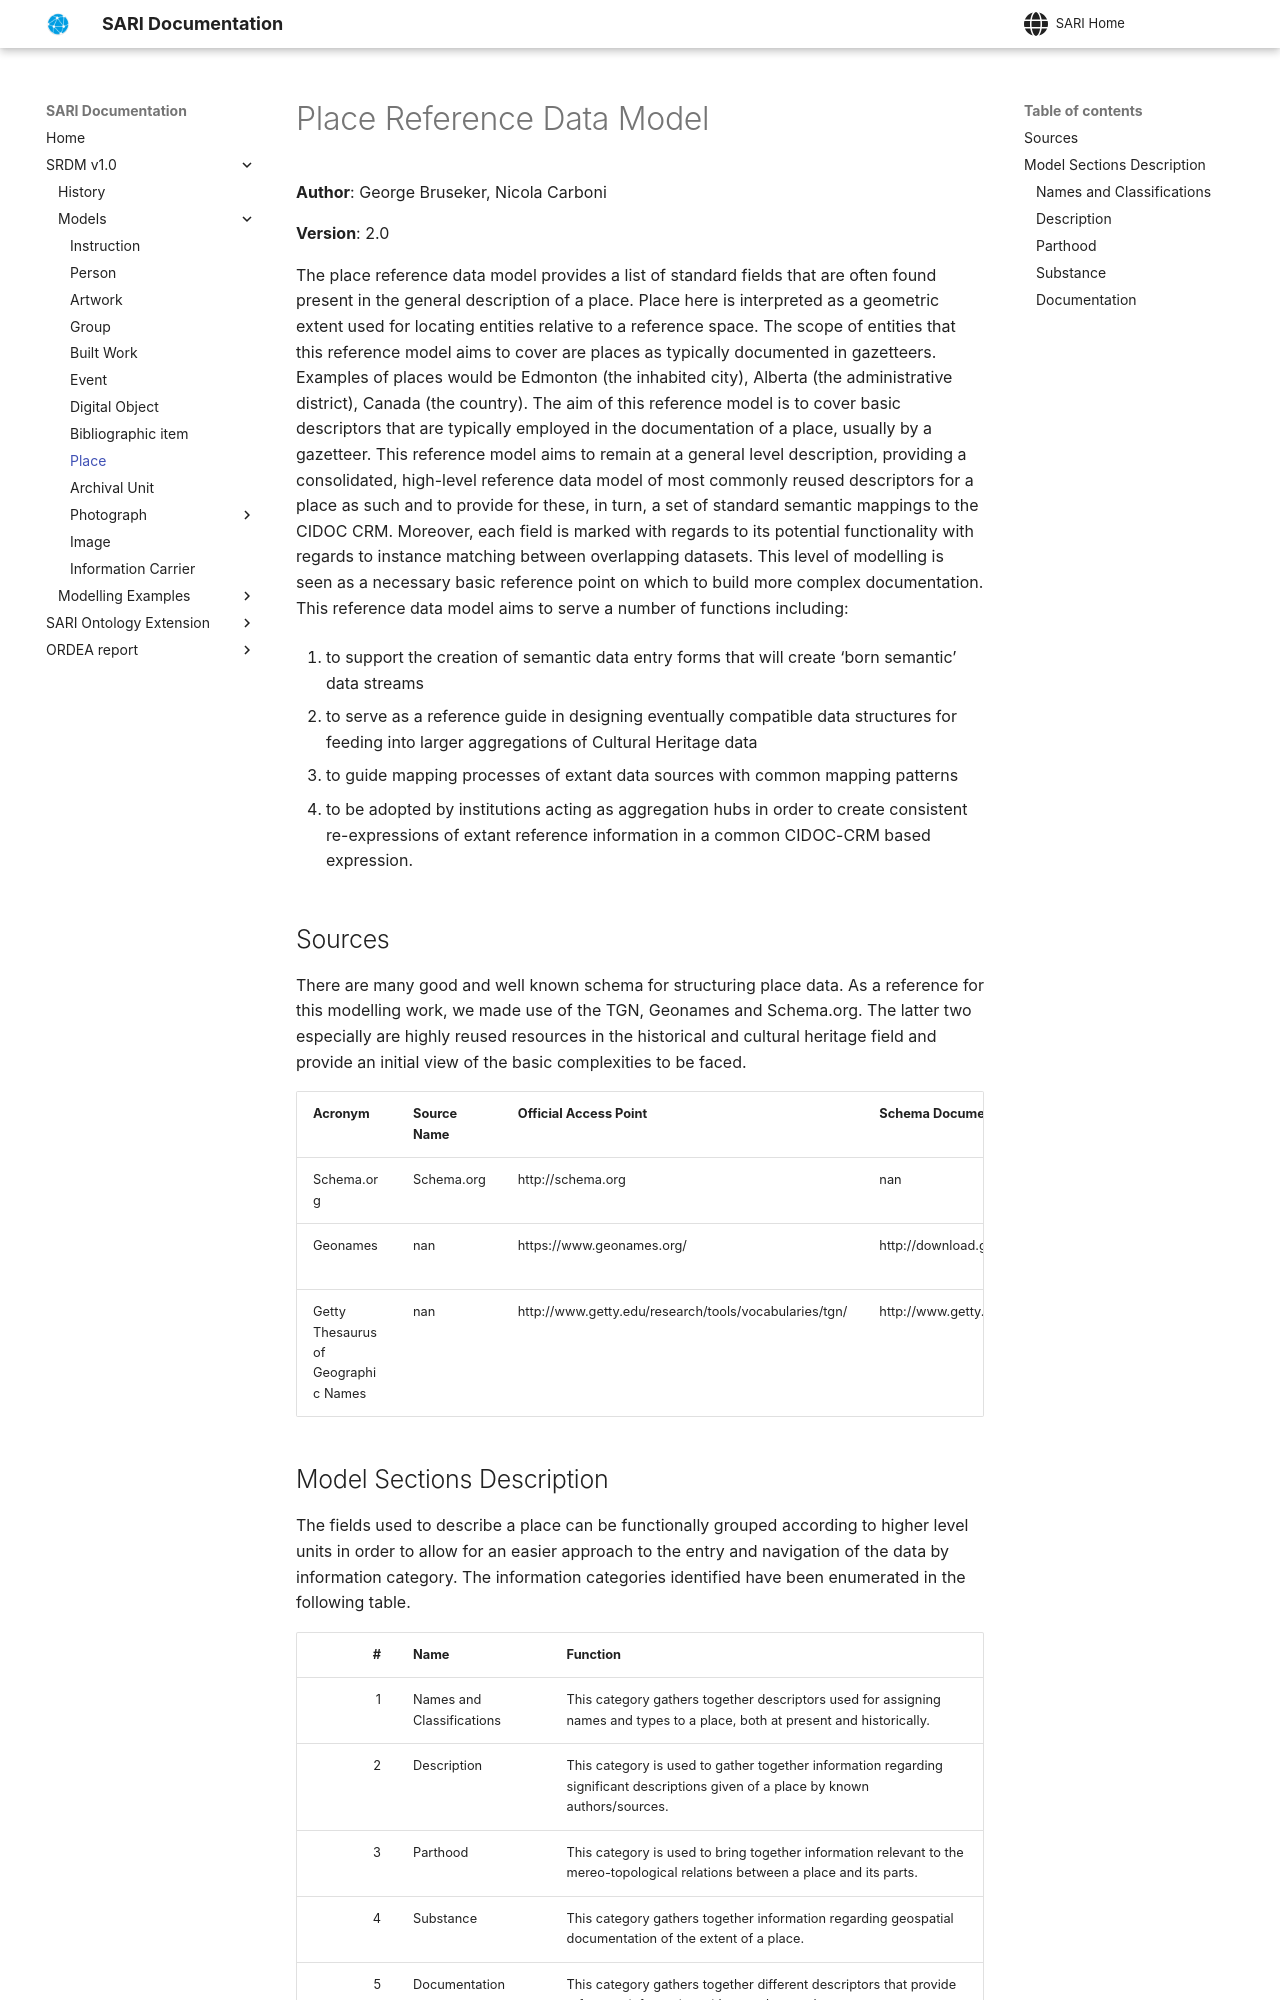

repository: swiss-art-research-net/docs · page: et/place/index.html · generator: mkdocs

# Place Reference Data Model

**Author**: George Bruseker, Nicola Carboni

**Version**: 2.0

The place reference data model provides a list of standard fields that are often found present in the general description of a place. Place here is interpreted as a geometric extent used for locating entities relative to a reference space. The scope of entities that this reference model aims to cover are places as typically documented in gazetteers. Examples of places would be Edmonton (the inhabited city), Alberta (the administrative district), Canada (the country). The aim of this reference model is to cover basic descriptors that are typically employed in the documentation of a place, usually by a gazetteer. This reference model aims to remain at a general level description, providing a consolidated, high-level reference data model of most commonly reused descriptors for a place as such and to provide for these, in turn, a set of standard semantic mappings to the CIDOC CRM. Moreover, each field is marked with regards to its potential functionality with regards to instance matching between overlapping datasets. This level of modelling is seen as a necessa
